Run: headless pygame with SDL's dummy video driver; simulated clock (each Clock.tick advances the game by its frame time, no real sleeping); random seed 0; keys injected as events and as key.get_pressed() state; no mouse input.
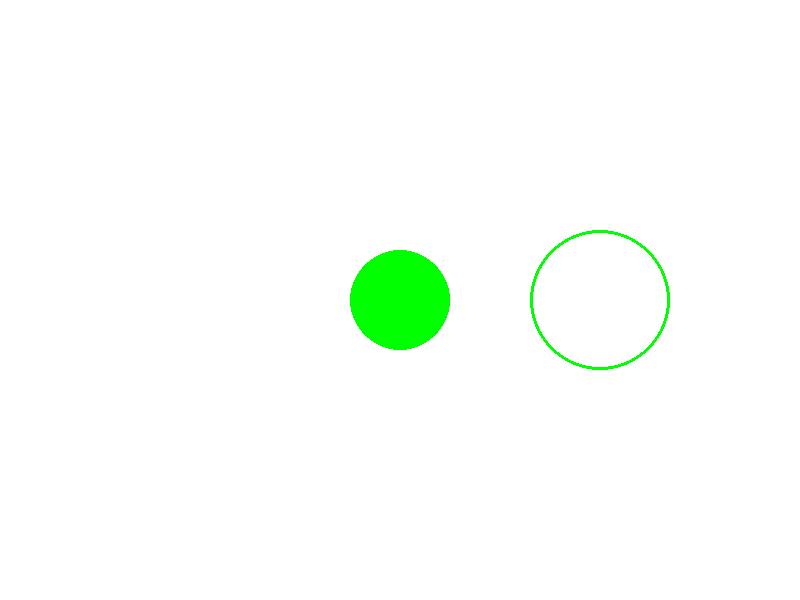
Frame 1 of 4 · flips 1–60 · no input
Frame 2 of 4 · flips 61–180 · tapped SPACE, RETURN · held RIGHT (→), D · screen unchanged from frame 1, image omitted
Frame 3 of 4 · flips 181–300 · held DOWN (↓), S · screen unchanged from frame 2, image omitted
Frame 4 of 4 · flips 301–420 · held LEFT (←), A, UP (↑), W · screen unchanged from frame 3, image omitted

The pygame program that drew these frames:

import pygame
pygame.init()
width,height=800,600
screen = pygame.display.set_mode((width, height))
pygame.display.set_caption('Pygame Circle')

white = (255, 255, 255)
green = (0, 255, 0)

center_solid = (400, 300)
radius_solid = 50

center_hollow = (600, 300)
radius_hollow = 70
while True:
    for event in pygame.event.get():
        if event.type == pygame.QUIT:
            pygame.quit()

    screen.fill(white)
    pygame.draw.circle(screen, green, center_solid, radius_solid)
    pygame.draw.circle(screen, green, center_hollow, radius_hollow, 3)
    pygame.display.flip()
